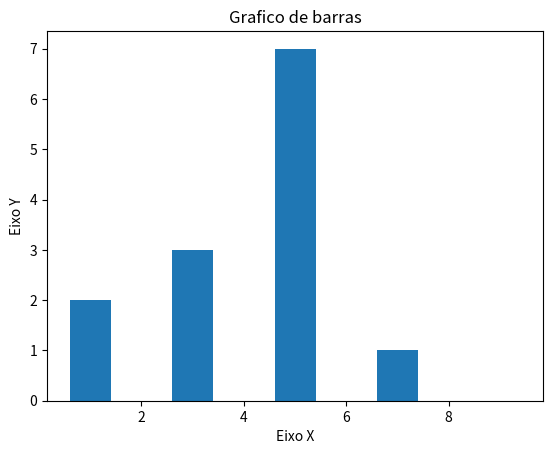

The matplotlib source for this figure:
# Visualizacao de dados em Python

import matplotlib.pyplot as plt

x = [1, 3, 5, 7, 9]
y = [2, 3, 7, 1, 0]

titulo = 'Grafico de barras'
eixox = 'Eixo X'
eixoy = 'Eixo Y'

# Legedas
plt.title(titulo)
plt.xlabel(eixox)
plt.ylabel(eixoy)

plt.bar(x, y)
plt.show()
